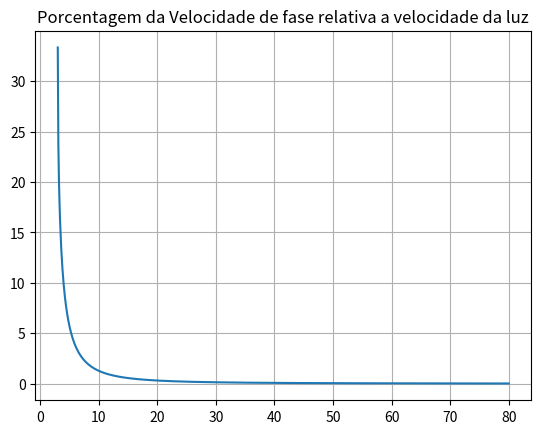

Write Python code to recreate this figure.
import scipy.constants as sp
import numpy as np
import matplotlib.pyplot as plt


S = 0.5
Nt = (2*np.pi*S)/(np.arccos(1-2*(S**2)))
c = sp.speed_of_light
lmax = 80
lmin = 3
jump = 0.1
R1 = []
R2 = []

'''FUNÇÕES UTILIZADAS'''


def calcVtil(N):
    if N >= Nt:
        return (2*np.pi*c)/(N*np.arccos(1 + 4*(np.cos(np.pi/N) - 1)))
    else:
        return (2*c)/N


def zeta(N):
    return 1 + ((1/S)**2)*(np.cos(2*np.pi*S/N) - 1)


def calcAt(N):
    if N >= Nt:
        return 0
    else:
        return -np.log(-zeta(N) - np.sqrt(zeta(N)**2 - 1))


'''Calculo dos valores da velocidade de fase e da cte de atenuação'''
N = lmin
while N <= lmax:
    R1.append((1-calcVtil(N)/c)*100)
    N += jump

'''PLOT DOS RESULTADOS'''
N = np.arange(lmin, lmax + jump, jump)

plt.plot(N, R1)
plt.grid(True)
plt.title("Porcentagem da Velocidade de fase relativa a velocidade da luz")
plt.show()
